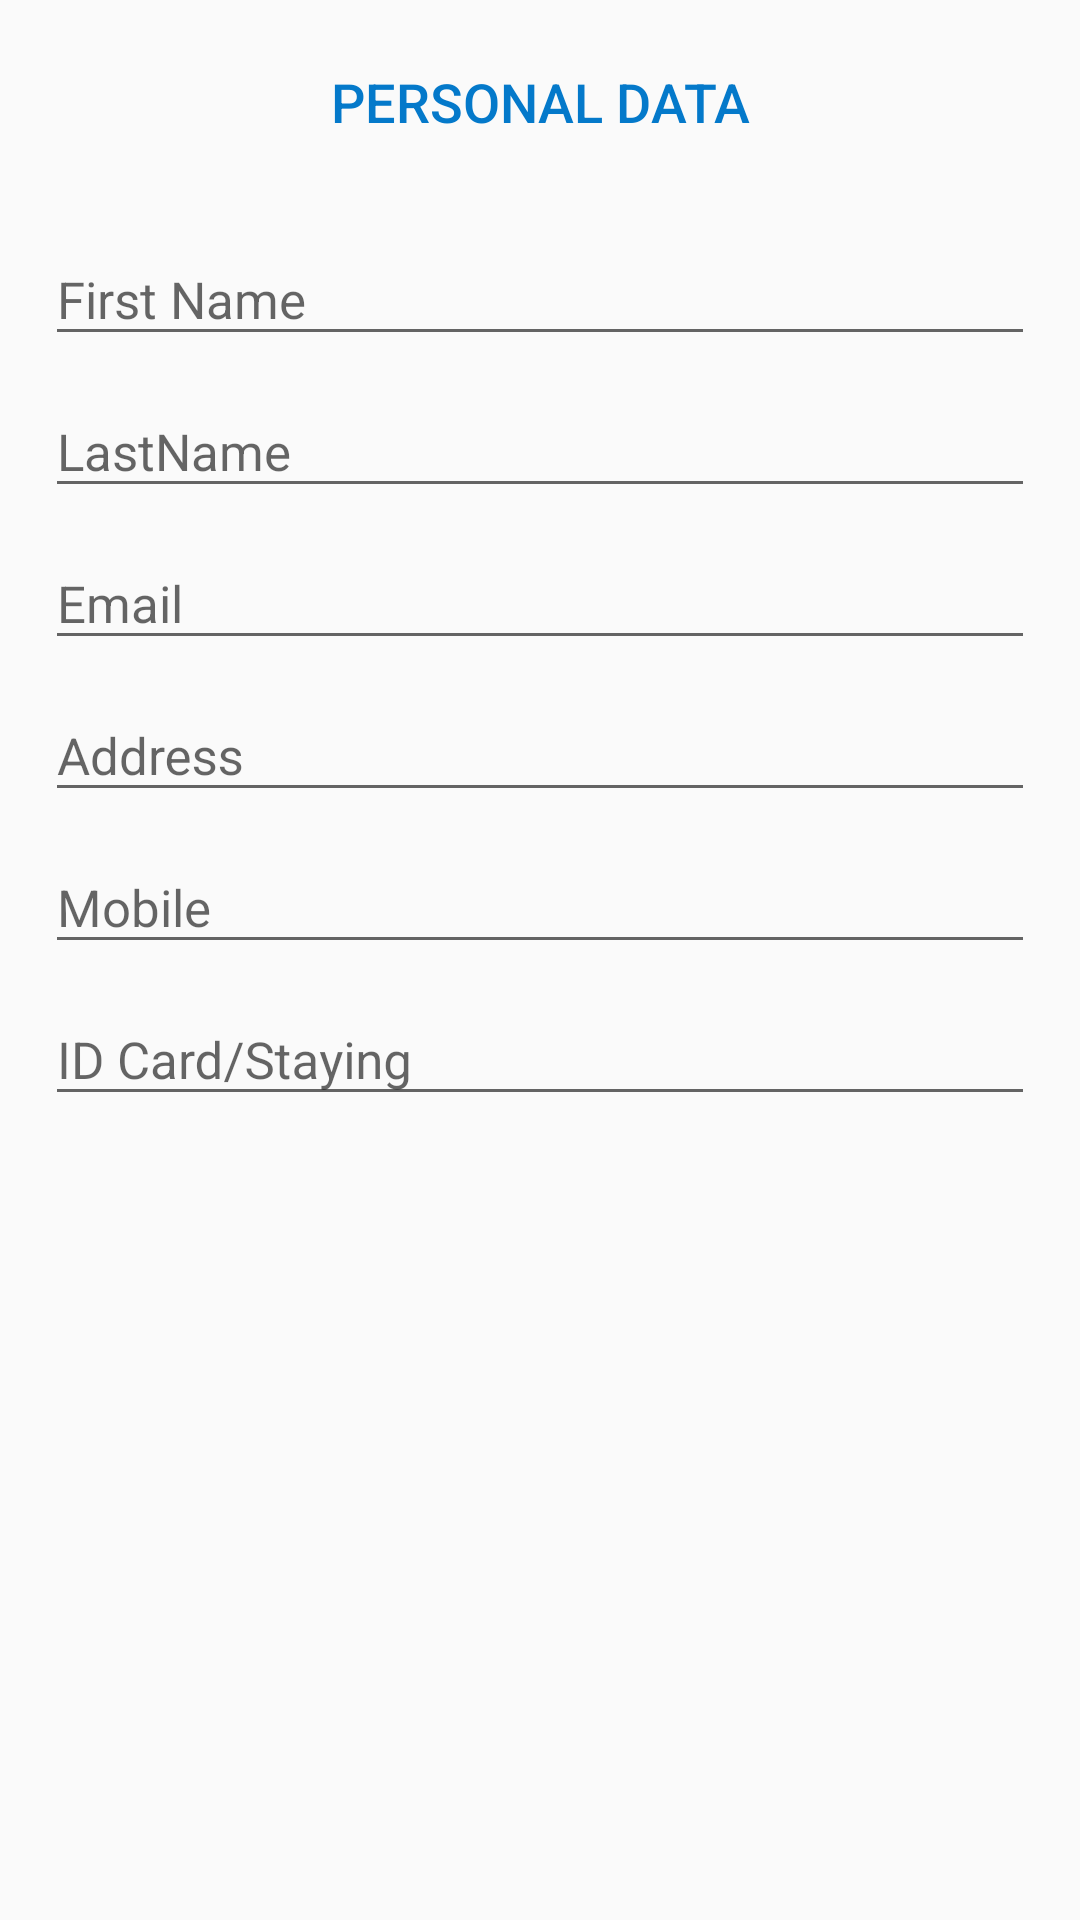

Reconstruct the res/layout file that produces this screen, plus the resources it refers to.
<!-- AndroidManifest.xml: application theme AppTheme -->
<!-- res/layout/activity_dialog_booking.xml -->
<?xml version="1.0" encoding="utf-8"?>
<ScrollView xmlns:android="http://schemas.android.com/apk/res/android"
    xmlns:tools="http://schemas.android.com/tools"
    android:layout_width="match_parent"
    android:layout_height="match_parent"
    android:layoutDirection="ltr"
    tools:context=".activities.DialogBooking">

    <LinearLayout
        android:id="@+id/mLayout"
        android:layout_width="match_parent"
        android:layout_height="match_parent"
        android:orientation="vertical"
        android:paddingLeft="15dp"
        android:paddingRight="15dp">

        
            
            
            
            
            
            
            
            
            

        <Button
            android:id="@+id/login"
            android:layout_width="match_parent"
            android:layout_marginTop="10dp"
            android:layout_height="wrap_content"
            android:textSize="@dimen/sp18"
            android:background="@drawable/button_style2"
            android:drawableLeft="@drawable/ic_person_black_24dp"
            android:text="@string/persondata"
            android:textColor="@color/colorPrimary" />

        <android.support.design.widget.TextInputLayout
            android:layout_width="match_parent"
            android:layout_height="wrap_content"
            android:layout_marginTop="@dimen/pad_10dp">

            <EditText
                android:id="@+id/nameField"
                style="@style/AuthEditText"
                android:drawablePadding="@dimen/dp8"
                android:hint="@string/fName"
                android:imeOptions="actionNext"
                android:inputType="textPersonName"
                android:singleLine="true"></EditText>
        </android.support.design.widget.TextInputLayout>

        <android.support.design.widget.TextInputLayout
            android:layout_width="match_parent"
            android:layout_height="wrap_content"
            android:imeOptions="actionNext">

            <EditText
                android:singleLine="true"
                android:id="@+id/lastnameField"
                style="@style/AuthEditText"
                android:drawablePadding="@dimen/dp8"
                android:hint="@string/lastname"
                android:imeOptions="actionNext"
                android:inputType="textPersonName"></EditText>
        </android.support.design.widget.TextInputLayout>

        <android.support.design.widget.TextInputLayout
            android:layout_width="match_parent"
            android:layout_height="wrap_content"
            android:imeOptions="actionNext">

            <EditText
                android:singleLine="true"
                android:id="@+id/emailField"
                style="@style/AuthEditText"
                android:drawablePadding="@dimen/dp8"
                android:hint="@string/email_hint"
                android:imeOptions="actionNext"
                android:inputType="textEmailAddress"></EditText>
        </android.support.design.widget.TextInputLayout>

        <android.support.design.widget.TextInputLayout
            android:layout_width="match_parent"
            android:layout_height="wrap_content"
            android:imeOptions="actionNext">

            <EditText
                android:singleLine="true"
                android:id="@+id/addressField"
                style="@style/AuthEditText"
                android:drawablePadding="@dimen/dp8"
                android:hint="@string/addresshint"
                android:imeOptions="actionNext"
                android:inputType="textPersonName"></EditText>
        </android.support.design.widget.TextInputLayout>

        <android.support.design.widget.TextInputLayout
            android:layout_width="match_parent"
            android:layout_height="wrap_content">

            <EditText
                android:singleLine="true"
                android:id="@+id/mobileField"
                style="@style/AuthEditText"
                android:drawablePadding="@dimen/dp8"
                android:hint="@string/mobile_hint"
                android:imeOptions="actionNext"
                android:inputType="number"></EditText>
        </android.support.design.widget.TextInputLayout>

        <android.support.design.widget.TextInputLayout
            android:layout_width="match_parent"
            android:layout_height="wrap_content">

            <EditText
                android:singleLine="true"
                android:id="@+id/idcardField"
                style="@style/AuthEditText"
                android:drawablePadding="@dimen/dp8"
                android:hint="@string/idCard"
                android:imeOptions="actionDone"
                android:inputType="number"></EditText>
        </android.support.design.widget.TextInputLayout>

        <TextView
            android:id="@+id/addfacility"
            android:layout_width="match_parent"
            android:layout_height="wrap_content"
            android:drawableLeft="@drawable/ic_create_black_24dp"
            android:padding="@dimen/pad_10dp"
            android:paddingLeft="20dp"
            android:visibility="gone"
            android:text="@string/dataMorafiq"
            android:textColor="@android:color/black"
            android:textSize="@dimen/sp15" />

    </LinearLayout>
</ScrollView>
<!-- resources referenced by this layout -->
<resources>
  <color name="colorPrimary">#0479CA</color>
  <dimen name="dp8">8dp</dimen>
  <dimen name="pad_10dp">10dp</dimen>
  <dimen name="sp15">15sp</dimen>
  <dimen name="sp18">18sp</dimen>
  <string name="addresshint">Address</string>
  <string name="dataMorafiq">Enter data facilities</string>
  <string name="email_hint">Email</string>
  <string name="fName">First Name</string>
  <string name="idCard">ID Card/Staying</string>
  <string name="lastname">LastName</string>
  <string name="mobile_hint">Mobile</string>
  <string name="persondata">Personal Data</string>
  <style name="AuthEditText" parent="android:Widget.Holo.Light.EditText">
          <item name="android:ems">10</item>
          <item name="android:textColorHint">@color/light_gray</item>
          <item name="android:textSize">17sp</item>
          <item name="android:layout_width">match_parent</item>
          <item name="android:layout_height">wrap_content</item>
      </style>
  <style name="AppTheme" parent="AppTheme.Base">
          
      </style>
  <color name="light_gray">#bbbbbb</color>
  <style name="AppTheme.Base" parent="Theme.AppCompat.Light.NoActionBar">
          <item name="colorPrimary">@color/colorPrimary</item>
          <item name="colorPrimaryDark">@color/colorPrimaryDark</item>
          <item name="colorAccent">@color/colorAccent</item>
  
      </style>
  <color name="colorPrimaryDark">#086db4</color>
  <color name="colorAccent">#c6a72d</color>
</resources>
